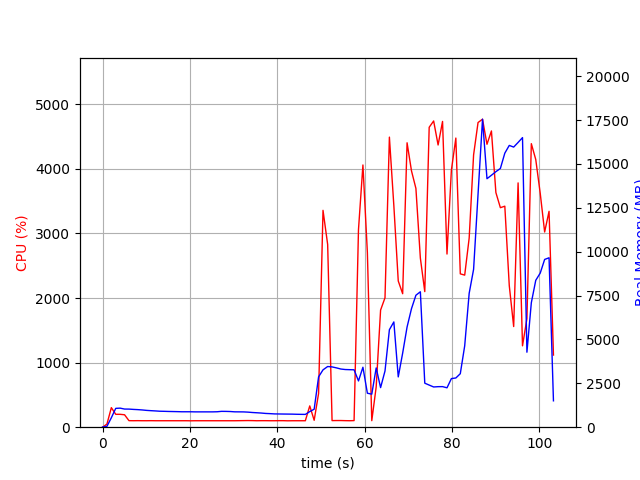

Values plotted in this chart, from the file beside it:
elapsed_time, nproc, cpu, mem_real, mem_virtual
3.8623809814453125e-05, 1, 0.0, 8.625, 3125
1.007, 1, 48.6, 49.13, 646.1
2.015, 1, 302.7, 538, 4484
3.022, 1, 199.5, 1073, 5032
4.03, 1, 199.4, 1086, 5032
5.038, 1, 192.5, 1034, 5056
6.045, 1, 101.3, 1032, 5056
7.052, 1, 100.3, 1014, 5056
8.06, 1, 101.2, 1001, 5056
9.067, 1, 100.3, 982.8, 5056
10.07, 1, 100.2, 958.1, 5056
11.08, 1, 101.1, 941.7, 5056
12.09, 1, 100.1, 927.3, 5056
13.1, 1, 100.1, 910.6, 5056
14.11, 1, 100.1, 905, 5056
15.12, 1, 100.2, 897, 5056
16.13, 1, 100.1, 892, 5056
17.14, 1, 100.1, 886.6, 5056
18.15, 1, 100.1, 879.3, 5056
19.15, 1, 100.2, 879.3, 5056
20.16, 1, 99.0, 879.3, 5056
21.17, 1, 100.0, 873.6, 5056
22.18, 1, 100.0, 873.6, 5056
23.19, 1, 100.1, 873.6, 5056
24.2, 1, 100.1, 873.6, 5056
25.21, 1, 100.0, 873.6, 5056
26.22, 1, 100.0, 879.9, 5056
27.23, 1, 100.0, 903.1, 5104
28.24, 1, 100.0, 900.6, 5104
29.25, 1, 100.0, 893.2, 5104
30.26, 1, 100.0, 875.8, 5104
31.27, 1, 101.0, 874.1, 5104
32.28, 1, 102.0, 871.4, 5104
33.29, 1, 102.9, 858.3, 5104
34.3, 1, 102.0, 837.3, 5104
35.31, 1, 100.0, 822.6, 5104
36.32, 1, 101.0, 806.5, 5104
37.33, 1, 101.0, 784, 5104
38.34, 1, 100.1, 772.7, 5104
39.35, 1, 100.1, 757.4, 5104
40.36, 1, 101.1, 753.9, 5104
41.37, 1, 101.0, 750, 5104
42.38, 1, 99.0, 746.9, 5104
43.39, 1, 100.0, 744.6, 5104
44.4, 1, 100.1, 736.9, 5104
45.41, 1, 100.0, 732.3, 5104
46.42, 1, 100.1, 729.7, 5104
47.43, 1, 329.7, 889.7, 5192
48.44, 1, 106.8, 1025, 5592
49.45, 1, 523.1, 2870, 11776
50.46, 1, 3358, 3267, 11824
51.52, 1, 2830, 3457, 12060
52.53, 1, 102.2, 3436, 12060
53.54, 1, 103.1, 3380, 12060
54.55, 1, 103.2, 3314, 12060
55.56, 1, 101.3, 3286, 12060
56.56, 1, 100.2, 3278, 12060
57.57, 1, 102.2, 3272, 12060
58.58, 1, 3060, 2636, 12251
59.6, 1, 4061, 3417, 12525
... 43 more rows
